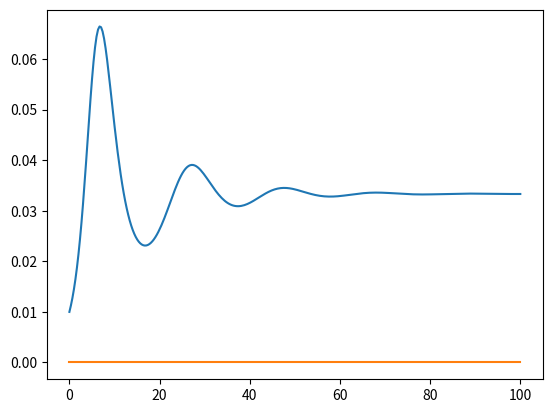
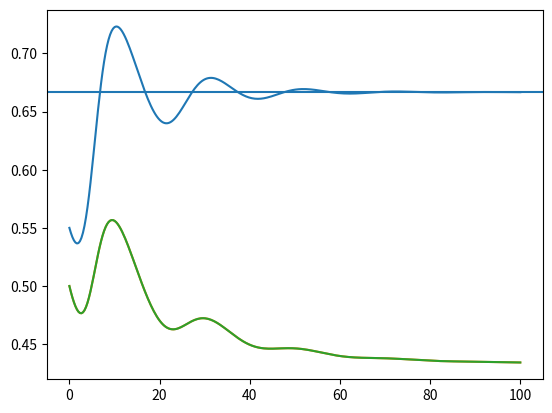
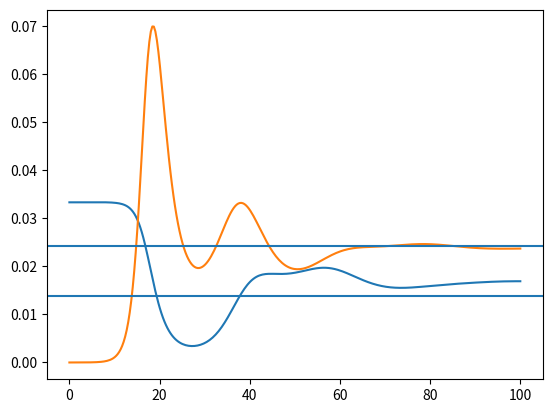
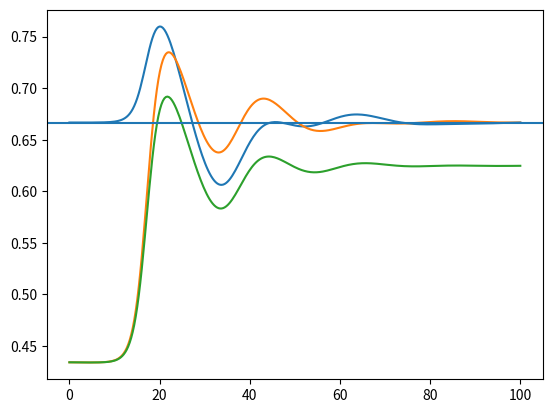
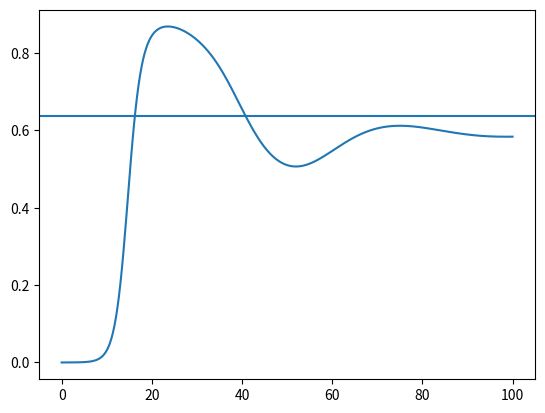
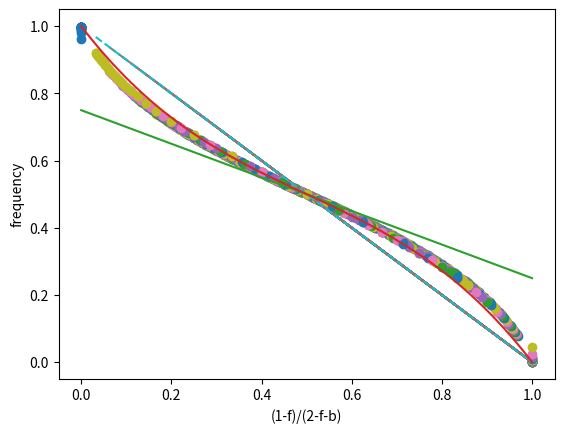

The matplotlib source for these figures, in order:
import numpy as np
from scipy.integrate import odeint
import matplotlib.pyplot as plt

def dXdt(X,t,alpha, gamma, delta, Kab, Kba):
    Ia,Ib,Ra,Rb,Rab = X
    R0 = 1-Ra-Rb-Rab

    dIa = alpha*(R0+Rb)*Ia - delta*Ia
    dIb = alpha*(R0+Ra)*Ib - delta*Ib
    dRa = alpha*(R0*(1-Kba)*Ia - Ra*Ib) - gamma*Ra
    dRb = alpha*(R0*(1-Kab)*Ib - Rb*Ia) - gamma*Rb
    dRab = alpha*(R0*Kab*Ib + R0*Kba*Ia + Ra*Ib + Rb*Ia) - gamma*Rab

    return np.array([dIa, dIb, dRa, dRb, dRab])


if __name__=="__main__":
    Kab = 0.8
    Kba = 0.65
    delta = 1.0
    gamma = 1/20
    alpha = 3.0

    X0 = np.array([1e-2, 0, 0.05, 0, 0.5])
    T = np.linspace(0,100,300)

    Ieq = gamma/delta*(1-delta/alpha)*np.dot(np.linalg.inv([[1, Kab], [Kba, 1]]), [1,1])

    sol = odeint(dXdt, X0, T, args=(alpha, gamma, delta, Kab, Kba))

    plt.figure()
    plt.plot(T, sol[:,0])
    plt.plot(T, sol[:,1])

    plt.figure()
    plt.plot(T, sol[:,2]+sol[:,4])
    plt.plot(T, sol[:,3]+sol[:,4])
    plt.plot(T, sol[:,4])
    plt.axhline(1-delta/alpha)

    X1 = sol[-1]
    X1[1]=1e-6
    sol = odeint(dXdt, X1, T, args=(alpha, gamma, delta, Kab, Kba))

    plt.figure()
    plt.plot(T, sol[:,0])
    plt.plot(T, sol[:,1])
    plt.axhline(Ieq[0])
    plt.axhline(Ieq[1])

    plt.figure()
    plt.plot(T, sol[:,2]+sol[:,4])
    plt.plot(T, sol[:,3]+sol[:,4])
    plt.plot(T, sol[:,4])
    plt.axhline(1-delta/alpha)

    plt.figure()
    plt.plot(T, sol[:,1]/(sol[:,0] + sol[:,1]))
    plt.axhline((1-Kba)/(2-Kab-Kba))

    K=31
    vals = np.linspace(0,1,K)
    fraction = np.zeros((K,K))
    fraction_theory = np.zeros((K,K))
    T = np.linspace(0,1000,300)
    for i,Kab in enumerate(vals):
        for j,Kba in enumerate(vals):
            X0 = np.array([1e-2, 1e-2, 0.05, 0.05, 0.5])
            sol = odeint(dXdt, X1, T, args=(alpha, gamma, delta, Kab, Kba))
            fraction[i,j] = sol[-1,1]/(sol[-1,0] + sol[-1,1])
            fraction_theory[i,j] = (1-Kba)/(2-Kab-Kba)

    plt.figure()
    for i, v in enumerate(vals):
        plt.plot(1/(1+(1-vals)/(1-v)), fraction[i], 'o')
        plt.plot(1/(1+(1-vals)/(1-v)), fraction_theory[i], ls='--')

    plt.plot([0,1], [0.75, 0.25])
    x = np.linspace(0,1,101)
    plt.plot(x, 1-x-1.5*x*(x-1)*(x-0.5))
    plt.ylabel('frequency')
    plt.xlabel('(1-f)/(2-f-b)')
